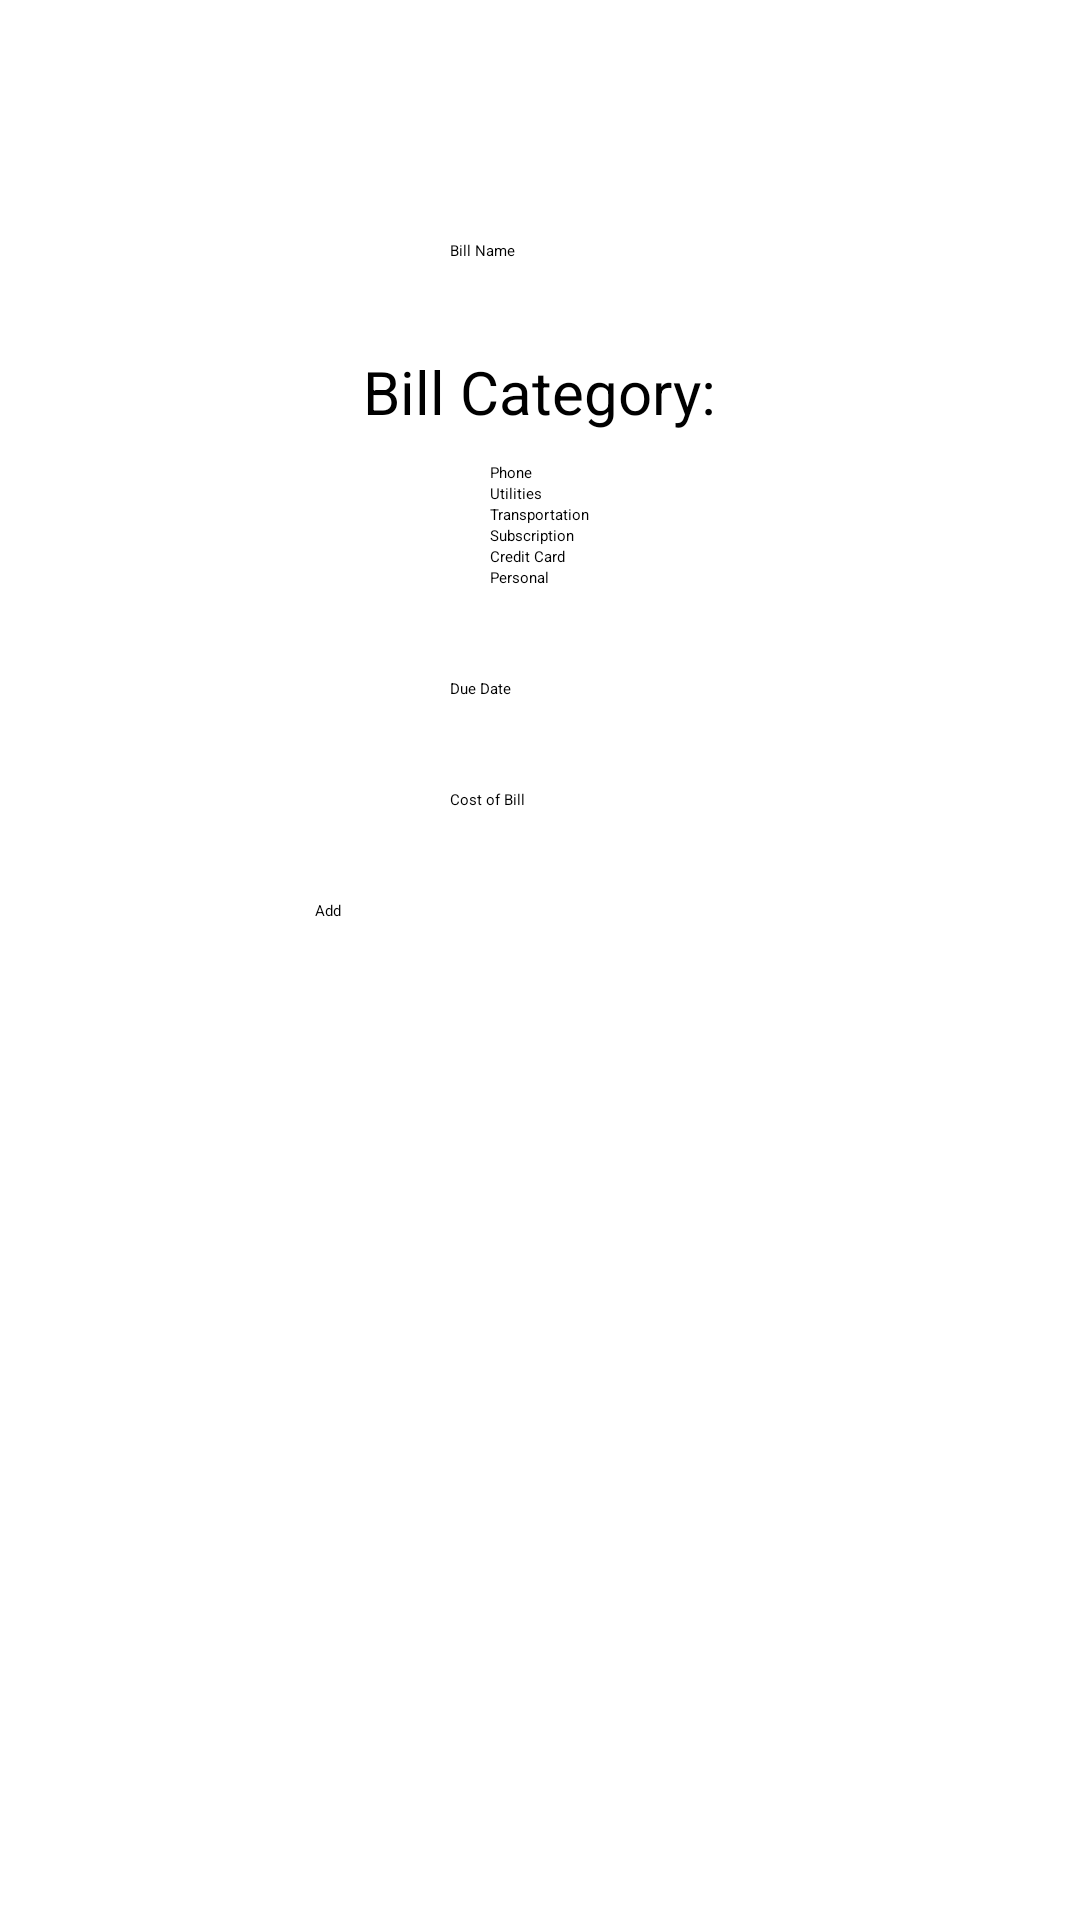

The Android layout XML behind this screen, and the referenced resources:
<!-- AndroidManifest.xml: application theme Theme.CourseProject -->
<!-- res/layout/add_bill.xml -->
<?xml version="1.0" encoding="utf-8"?>
<androidx.constraintlayout.widget.ConstraintLayout xmlns:android="http://schemas.android.com/apk/res/android"
    xmlns:app="http://schemas.android.com/apk/res-auto"
    xmlns:tools="http://schemas.android.com/tools"
    android:id="@+id/ConstraintLayout"
    android:layout_width="match_parent"
    android:layout_height="match_parent">

    <ScrollView
        android:layout_width="match_parent"
        android:layout_height="wrap_content"
        android:layout_marginTop="50dp"
        app:layout_constraintEnd_toEndOf="parent"
        app:layout_constraintStart_toStartOf="parent"
        app:layout_constraintTop_toTopOf="parent">

        <LinearLayout
            android:layout_width="match_parent"
            android:layout_height="wrap_content"
            android:layout_gravity="center"
            android:gravity="center"
            android:orientation="vertical">

            <EditText
                android:id="@+id/billName"
                android:layout_width="wrap_content"
                android:layout_height="wrap_content"
                android:layout_marginTop="30dp"
                android:layout_marginBottom="30dp"
                android:ems="10"
                android:hint="Bill Name"
                android:inputType="textPersonName" />

            <TextView
                android:id="@+id/textView6"
                android:layout_width="wrap_content"
                android:layout_height="wrap_content"
                android:layout_marginBottom="10dp"
                android:text="Bill Category:"
                android:textSize="20sp" />

            <RadioGroup
                android:id="@+id/billCategoryRadioGroup"
                android:layout_width="wrap_content"
                android:layout_height="wrap_content"
                android:layout_marginBottom="30dp"
                android:orientation="vertical">

                <RadioButton
                    android:id="@+id/phoneBillRadioButton"
                    android:layout_width="match_parent"
                    android:layout_height="wrap_content"
                    android:text="Phone" />

                <RadioButton
                    android:id="@+id/utilitiesBillRadioButton"
                    android:layout_width="match_parent"
                    android:layout_height="wrap_content"
                    android:text="Utilities" />

                <RadioButton
                    android:id="@+id/transportBillRadioButton"
                    android:layout_width="match_parent"
                    android:layout_height="wrap_content"
                    android:text="Transportation" />

                <RadioButton
                    android:id="@+id/subscriptBillRadioButton"
                    android:layout_width="match_parent"
                    android:layout_height="wrap_content"
                    android:text="Subscription" />

                <RadioButton
                    android:id="@+id/creditBillRadioButton"
                    android:layout_width="match_parent"
                    android:layout_height="wrap_content"
                    android:text="Credit Card" />

                <RadioButton
                    android:id="@+id/personalBillRadioButton"
                    android:layout_width="match_parent"
                    android:layout_height="wrap_content"
                    android:text="Personal" />
            </RadioGroup>

            <EditText
                android:id="@+id/billDueDate"
                android:layout_width="wrap_content"
                android:layout_height="wrap_content"
                android:layout_marginBottom="30dp"
                android:ems="10"
                android:hint="Due Date"
                android:inputType="date" />

            <EditText
                android:id="@+id/costOfBill"
                android:layout_width="wrap_content"
                android:layout_height="wrap_content"
                android:layout_marginBottom="30dp"
                android:ems="10"
                android:hint="Cost of Bill"
                android:inputType="numberDecimal" />

            <Button
                android:id="@+id/addBillButton"
                android:layout_width="150dp"
                android:layout_height="55dp"
                android:layout_marginBottom="30dp"
                android:text="Add" />

        </LinearLayout>
    </ScrollView>

</androidx.constraintlayout.widget.ConstraintLayout>
<!-- resources referenced by this layout -->
<resources>
  <style name="Theme.CourseProject" parent="Theme.MaterialComponents.DayNight.DarkActionBar">
          
          <item name="colorPrimary">#FFC46C</item>
          <item name="colorPrimaryVariant">#FFC46C</item>
          <item name="colorOnPrimary">#000000</item>
          
          <item name="colorSecondary">#FFC46C</item>
          <item name="colorSecondaryVariant">#FFC46C</item>
          <item name="colorOnSecondary">#000000</item>
          
          <item name="android:statusBarColor" tools:targetApi="l">?attr/colorPrimaryVariant</item>
          
      </style>
</resources>
